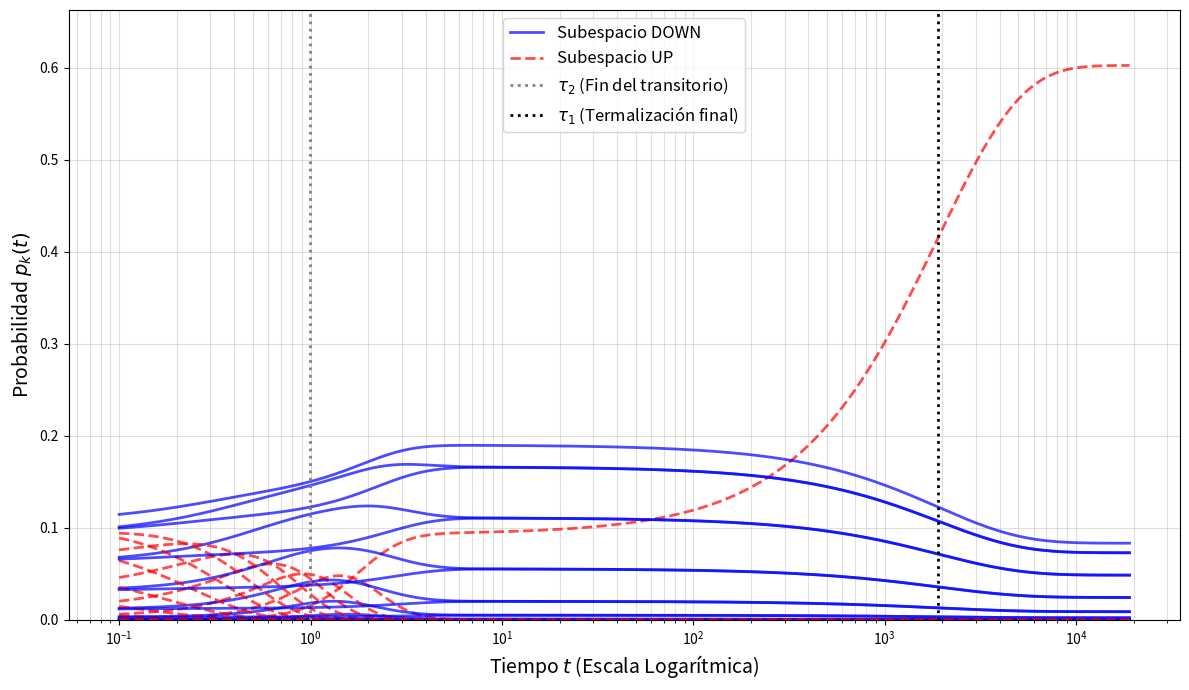

Write the Python code that produced this figure.
import numpy as np
from scipy.linalg import expm
from scipy.linalg import eig, inv
from scipy.special import comb
import matplotlib.pyplot as plt

# --- Parameters ---
a_values = [-0.711, 0.000, 0.894, 2.015, 3.398, 5.070, 7.052, 9.358, 11.998, 14.977, 18.297, 21.960, 25.967, 30.318, 35.013, 40.053, 45.438, 51.168, 57.243, 63.664, 70.431, 77.543, 85.001, 92.805, 100.956, 109.452, 118.294, 127.483, 137.018, 146.899, 157.127, 167.701, 178.621, 189.887, 201.500, 213.460, 225.766, 238.418, 251.417, 264.762, 278.453, 292.492, 306.876, 321.607, 336.685, 352.109, 367.879, 383.996, 400.460]
b_values = [0.711, 0.797, 0.894, 1.007, 1.133, 1.267, 1.410, 1.560, 1.714, 1.872, 2.033, 2.196, 2.361, 2.527, 2.693, 2.861, 3.029, 3.198, 3.367, 3.537, 3.707, 3.877, 4.048, 4.218, 4.389, 4.560, 4.732, 4.903, 5.075, 5.246, 5.418, 5.590, 5.762, 5.934, 6.106, 6.278, 6.450, 6.623, 6.795, 6.967, 7.140, 7.312, 7.485, 7.657, 7.830, 8.002, 8.175, 8.348, 8.520]

def f(x, beta):
    return 1.0 / (1.0 + np.exp(np.clip(beta * x, -700, 700)))

def transition_matrix_star(N, a, b, beta):
    dim = 2 * N
    M = np.zeros((dim, dim))
    E = np.zeros(dim)
    
    for k in range(N):
        E[k] = -a
        E[k + N] = a + 2 * b * (2 * k - N + 1)
        
    for k in range(N):
        idx_dn = k
        idx_up = k + N
        
        dU_central = E[idx_up] - E[idx_dn]
        M[idx_up, idx_dn] = f(dU_central, beta)
        M[idx_dn, idx_up] = f(-dU_central, beta)
        
        if k < N - 1:
            M[idx_dn + 1, idx_dn] = (N - 1 - k) * f(0, beta) 
        if k > 0:
            M[idx_dn - 1, idx_dn] = k * f(0, beta)
            
        if k < N - 1:
            dU_up = E[idx_up + 1] - E[idx_up]
            M[idx_up + 1, idx_up] = (N - 1 - k) * f(dU_up, beta)
        if k > 0:
            dU_dn = E[idx_up - 1] - E[idx_up]
            M[idx_up - 1, idx_up] = k * f(dU_dn, beta)

    np.fill_diagonal(M, 0)
    np.fill_diagonal(M, -np.sum(M, axis=0))
    return M

# --- Configuración del Sistema ---
N = 15
a = a_values[N-2]
b = b_values[N-2]
beta = 1.0

# Condición Inicial
p0 = np.zeros(2 * N)
for k in range(N):
    deg = comb(N - 1, k)
    p0[k] = deg       
    p0[k + N] = deg   
p0 /= np.sum(p0)

M = transition_matrix_star(N, a, b, beta)

# Diagonalización espectral
eigvals, eigvecs = eig(M)
eigvals = np.real(eigvals)  
eigvecs = np.real(eigvecs)

sorted_indices = np.argsort(eigvals)[::-1]
sorted_eigvals = eigvals[sorted_indices]

tau_1 = -1.0 / sorted_eigvals[1]
tau_2 = -1.0 / sorted_eigvals[2]

# --- NUEVO BLOQUE: Evolución temporal y Plot ---
print("Calculando evolución temporal para el plot...")

# Creamos un array de tiempo en escala logarítmica: desde t=0.1 hasta 10 veces tau_1
t_array = np.logspace(-1, np.log10(tau_1 * 10), 300)
p_t = np.zeros((2 * N, len(t_array)))

# Evaluamos p(t) para cada instante
for i, t_val in enumerate(t_array):
    p_t[:, i] = expm(M * t_val) @ p0

plt.figure(figsize=(12, 7))

# Pintamos las probabilidades
for k in range(N):
    # Subespacio DOWN (Línea sólida azul)
    plt.plot(t_array, p_t[k, :], color='blue', linestyle='-', alpha=0.7, lw=2,
             label='Subespacio DOWN' if k == 0 else "")
    # Subespacio UP (Línea punteada roja)
    plt.plot(t_array, p_t[k + N, :], color='red', linestyle='--', alpha=0.7, lw=2,
             label='Subespacio UP' if k == 0 else "")

# Marcamos las escalas temporales clave
plt.axvline(tau_2, color='gray', linestyle=':', lw=2, label=f'$\\tau_2$ (Fin del transitorio)')
plt.axvline(tau_1, color='black', linestyle=':', lw=2, label=f'$\\tau_1$ (Termalización final)')

plt.xscale('log')
plt.ylim(0, np.max(p_t) * 1.1)
plt.xlabel('Tiempo $t$ (Escala Logarítmica)', fontsize=14)
plt.ylabel('Probabilidad $p_k(t)$', fontsize=14)
plt.legend(fontsize=12)
plt.grid(alpha=0.4, which='both')
plt.tight_layout()
plt.show()
